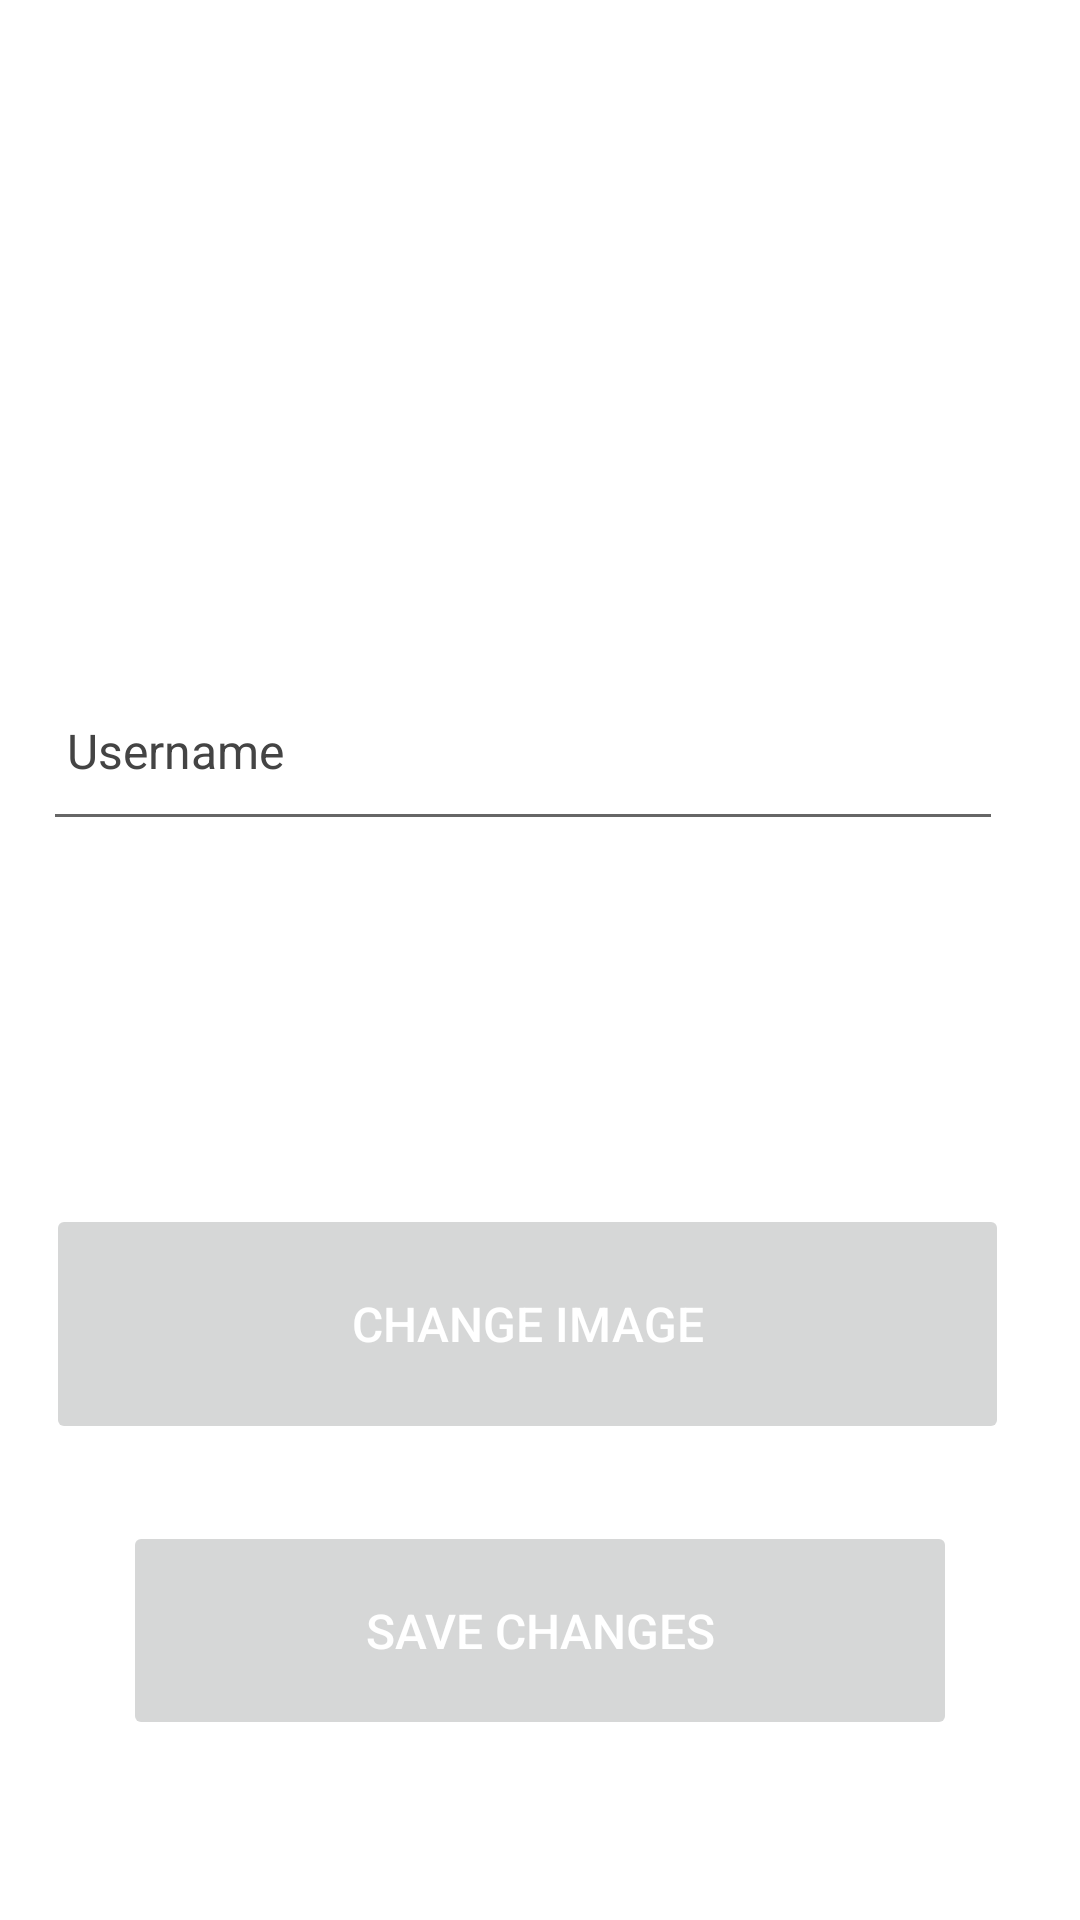

Write the Android layout XML for this screen, with the resource values it uses.
<!-- AndroidManifest.xml: application theme Theme.GreenCommunity.NoActionBar -->
<!-- res/layout/content_profile.xml -->
<androidx.constraintlayout.widget.ConstraintLayout
    xmlns:android="http://schemas.android.com/apk/res/android"
    xmlns:app="http://schemas.android.com/apk/res-auto"
    xmlns:tools="http://schemas.android.com/tools"
    android:layout_width="match_parent"
    android:layout_height="match_parent"
    tools:context=".activities.ProfileActivity"
    >

    <LinearLayout
        android:layout_width="362dp"
        android:layout_height="539dp"
        android:orientation="vertical"
        app:layout_constraintBottom_toTopOf="@+id/btn_change"
        app:layout_constraintEnd_toEndOf="parent"
        app:layout_constraintStart_toStartOf="parent"
        app:layout_constraintTop_toTopOf="parent">

        <TextView
            android:id="@+id/profileUpdateSuccess"
            style="@style/CustomSuccessText"
            android:layout_width="match_parent"
            android:layout_height="43dp"
            android:layout_marginTop="72dp"
            android:text="@string/profile_update_successful"
            android:textColor="@color/colorPrimaryDark" />

        <ImageView
            android:id="@+id/profileImg"
            android:layout_width="match_parent"
            android:layout_height="106dp"
            android:contentDescription="@string/description_profile"
            app:srcCompat="@mipmap/ic_launcher"
            tools:ignore="ImageContrastCheck" />

        <EditText
            android:id="@+id/username"
            style="@style/CustomEditText"
            android:layout_width="320dp"
            android:layout_height="60dp"
            android:layout_margin="15dp"
            android:hint="@string/signUp_username"
            android:autofillHints ="hint"
            />

        <TextView
            android:id="@+id/email"
            style="@style/CustomTextView"
            android:layout_width="320dp"
            android:layout_height="60dp"
            android:layout_margin="15dp"
            />


        <Button
            android:id="@+id/btn_changeImg"
            android:layout_width="321dp"
            android:layout_height="80dp"
            android:layout_margin="16dp"
            android:text="@string/button_changeImg"
            style="@style/CustomButton"/>


    </LinearLayout>

    <Button
        android:id="@+id/btn_change"
        android:layout_width="278dp"
        android:layout_height="73dp"
        android:layout_marginBottom="60dp"
        android:text="@string/button_changeProfile"
        app:layout_constraintBottom_toBottomOf="parent"
        app:layout_constraintEnd_toEndOf="parent"
        app:layout_constraintStart_toStartOf="parent"
        style="@style/CustomButton"
        />

</androidx.constraintlayout.widget.ConstraintLayout>
<!-- resources referenced by this layout -->
<resources>
  <color name="colorPrimaryDark">#000000</color>
  <string name="button_changeImg">Change Image</string>
  <string name="button_changeProfile">Save Changes</string>
  <string name="description_profile">Users profile image</string>
  <string name="profile_update_successful">Profile has been updated</string>
  <string name="signUp_username">Username</string>
  <style name="CustomButton">
  
          <item name="background">@color/colorPrimary</item>
          <item name="android:paddingTop">@dimen/padding</item>
          <item name="android:paddingBottom">@dimen/padding</item>
          <item name="android:textColor">?attr/colorSecondary</item>
          <item name="android:textSize">@dimen/font_normal</item>
          <item name="android:stateListAnimator">@null</item>
  
      </style>
  <style name="CustomEditText">
  
          <item name="android:autofillHints">hint</item>
          <item name="android:inputType">text</item>
          <item name="android:padding">@dimen/padding</item>
          <item name="android:textSize">@dimen/font_normal</item>
          <item name="android:maxLines">1</item>
          <item name="android:textColor">?attr/colorOnPrimary</item>
          <item name="android:textColorHint">?attr/colorOnSecondary</item>
          <item name="colorAccent">?attr/colorOnSecondary</item>
  
      </style>
  <style name="CustomSuccessText">
  
          <item name="android:textAlignment">center</item>
          <item name="android:visibility">invisible</item>
          <item name="android:textColor">?attr/colorOnPrimary</item>
          <item name="android:textSize">@dimen/font_normal</item>
  
      </style>
  <style name="CustomTextView">
  
          <item name="android:padding">@dimen/padding</item>
          <item name="android:textColor">?attr/colorOnPrimary</item>
          <item name="android:textSize">@dimen/font_normal</item>
  
      </style>
  <style name="Theme.GreenCommunity.NoActionBar">
          <item name="windowActionBar">false</item>
          <item name="windowNoTitle">true</item>
          <item name="android:windowFullscreen">true</item>
          <item name="drawerArrowStyle">@style/DrawerArrowStyle</item>
      </style>
  <color name="colorPrimary">#196719</color>
  <dimen name="padding">8sp</dimen>
  <dimen name="font_normal">16sp</dimen>
  <style name="DrawerArrowStyle" parent="@style/Widget.AppCompat.DrawerArrowToggle">
          <item name="spinBars">true</item>
          <item name="color">@android:color/white</item>
      </style>
</resources>
